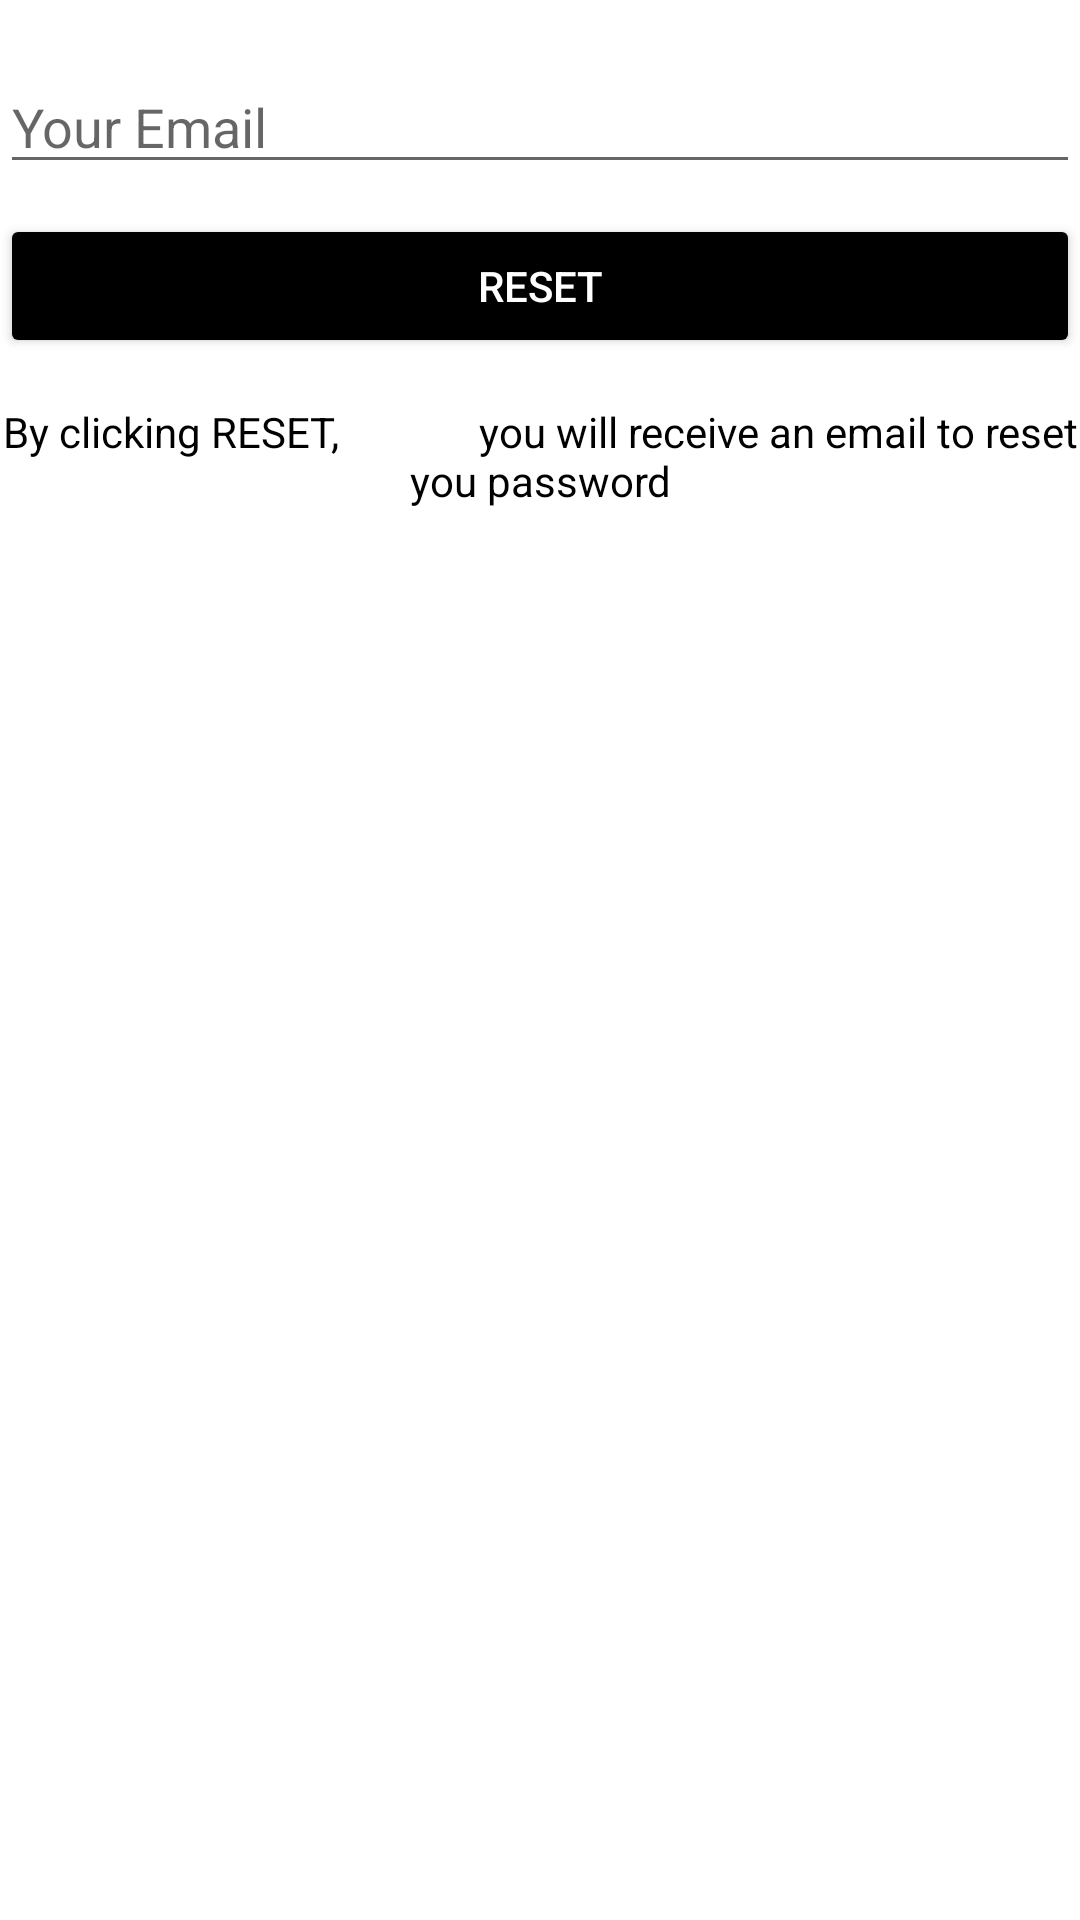

Reconstruct the res/layout file that produces this screen, plus the resources it refers to.
<!-- AndroidManifest.xml: application theme Theme.MyApplication -->
<!-- res/layout/activity_reset_password.xml -->
<?xml version="1.0" encoding="utf-8"?>
<androidx.constraintlayout.widget.ConstraintLayout xmlns:android="http://schemas.android.com/apk/res/android"
    xmlns:app="http://schemas.android.com/apk/res-auto"
    xmlns:tools="http://schemas.android.com/tools"
    android:layout_width="match_parent"
    android:layout_height="match_parent"
    tools:context=".login.ResetPassword">

    <LinearLayout
        android:layout_width="match_parent"
        android:layout_height="wrap_content"
        android:orientation="vertical"
        app:layout_constraintStart_toStartOf="parent"
        app:layout_constraintTop_toTopOf="parent">

        <EditText
            android:id="@+id/send_email"
            android:layout_width="match_parent"
            android:layout_height="wrap_content"
            android:layout_marginTop="20dp"
            android:hint="Your Email"
            android:inputType="textEmailAddress" />

        <Button
            android:id="@+id/btn_reset"
            android:layout_width="match_parent"
            android:layout_height="wrap_content"
            android:layout_marginTop="10dp"
            android:backgroundTint="@color/black"
            android:text="Reset"
            android:textColor="#fff" />

        <TextView
            android:layout_width="wrap_content"
            android:layout_height="wrap_content"
            android:layout_marginTop="15dp"
            android:gravity="center"
            android:text="By clicking RESET,
             you will receive an email to reset you password"
            android:textColor="#000" />

    </LinearLayout>
</androidx.constraintlayout.widget.ConstraintLayout>
<!-- resources referenced by this layout -->
<resources>
  <style name="Theme.MyApplication" parent="Theme.MaterialComponents.DayNight.NoActionBar">
          
          <item name="colorPrimary">@color/purple_500</item>
          <item name="colorPrimaryVariant">@color/purple_700</item>
          <item name="colorOnPrimary">@color/white</item>
          
          <item name="colorSecondary">@color/teal_200</item>
          <item name="colorSecondaryVariant">@color/teal_700</item>
          <item name="colorOnSecondary">@color/black</item>
          
          <item name="android:statusBarColor" tools:targetApi="l">?attr/colorPrimaryVariant</item>
          
      </style>
  <!-- not gathered from this repository: default colours our renderer supplied (Android Studio template values) -->
  <color name="purple_500">#FF6200EE</color>
  <color name="purple_700">#FF3700B3</color>
  <color name="teal_200">#FF03DAC5</color>
  <color name="teal_700">#FF018786</color>
  <color name="black">#FF000000</color>
  <color name="white">#FFFFFFFF</color>
</resources>
